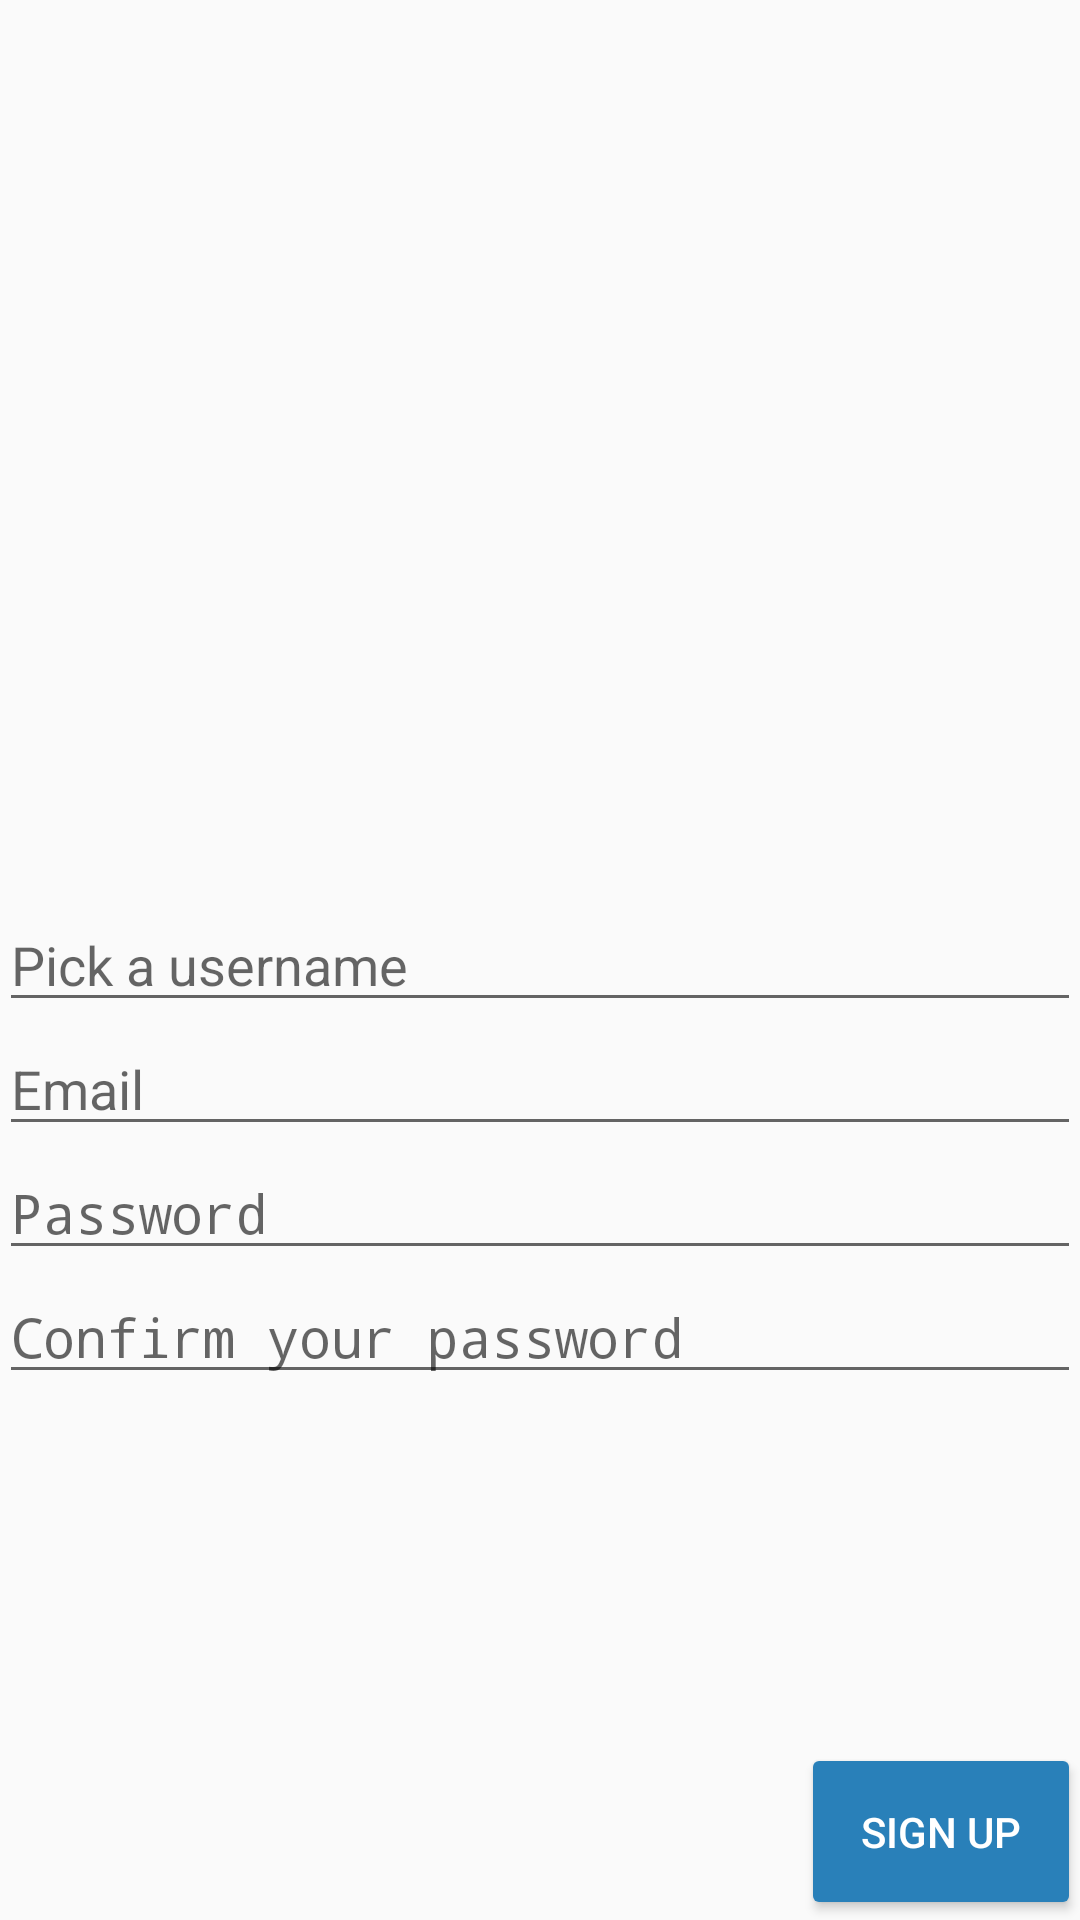

Android layout source for this screen:
<!-- AndroidManifest.xml: application theme AppTheme -->
<!-- res/layout/activity_register.xml -->
<?xml version="1.0" encoding="utf-8"?>
<RelativeLayout xmlns:android="http://schemas.android.com/apk/res/android"
    xmlns:tools="http://schemas.android.com/tools"
    android:layout_width="match_parent"
    android:layout_height="match_parent"
    android:paddingBottom="@dimen/activity_vertical_margin"
    android:paddingLeft="@dimen/activity_horizontal_margin"
    android:paddingRight="@dimen/activity_horizontal_margin"
    android:paddingTop="@dimen/activity_vertical_margin"
    tools:context="com.frostox.doughnuts.activities.RegisterActivity">

    <ImageView
        android:layout_width="wrap_content"
        android:layout_height="wrap_content"
        android:id="@+id/activity_register_app_icon"
        android:layout_alignParentTop="true"
        android:layout_centerHorizontal="true"
        android:layout_marginTop="40dp"
        android:layout_marginBottom="40dp"
        android:layout_above="@+id/activity_register_uname"
        android:contentDescription="@string/app_name"/>

    <EditText
        android:layout_width="match_parent"
        android:layout_height="wrap_content"
        android:id="@+id/activity_register_uname"
        android:layout_alignParentStart="true"
        android:layout_centerVertical="true"
        android:hint="@string/user_name_hint"
        android:inputType="text"
        android:lines="1"
        />

    <EditText
        android:layout_width="match_parent"
        android:layout_height="wrap_content"
        android:id="@+id/activity_register_email"
        android:layout_alignParentStart="true"
        android:inputType="textEmailAddress"
        android:hint="@string/email_hint"
        android:layout_below="@+id/activity_register_uname"/>

    <EditText
        android:layout_width="match_parent"
        android:layout_height="wrap_content"
        android:inputType="textPassword"
        android:ems="10"
        android:id="@+id/activity_register_password"
        android:layout_below="@+id/activity_register_email"
        android:layout_alignParentStart="true"
        android:layout_alignEnd="@+id/activity_register_email"
        android:hint="@string/password_hint"/>

    <EditText
        android:layout_width="match_parent"
        android:layout_height="wrap_content"
        android:inputType="textPassword"
        android:ems="10"
        android:id="@+id/activity_register_repassword"
        android:layout_below="@+id/activity_register_password"
        android:hint="@string/confirm_your_password_hint"
        />

    <Button
        android:layout_width="wrap_content"
        android:layout_height="wrap_content"
        android:text="@string/sign_up_button"
        android:id="@+id/activity_register_sign_up"
        android:layout_alignParentBottom="true"
        style="@style/Widget.AppCompat.Button.Colored"
        android:paddingTop="20dp"
        android:paddingBottom="20dp"
        android:paddingLeft="20dp"
        android:paddingRight="20dp"
        android:layout_alignParentEnd="true"
        android:onClick="register"/>

</RelativeLayout>
<!-- resources referenced by this layout -->
<resources>
  <string name="app_name">Doughnuts</string>
  <string name="confirm_your_password_hint">Confirm your password</string>
  <string name="email_hint">Email</string>
  <string name="password_hint">Password</string>
  <string name="sign_up_button">Sign Up</string>
  <string name="user_name_hint">Pick a username</string>
  <style name="AppTheme" parent="Theme.AppCompat.Light.DarkActionBar">
          
          <item name="colorPrimary">@color/colorPrimary</item>
          <item name="colorPrimaryDark">@color/colorPrimaryDark</item>
          <item name="colorAccent">@color/colorAccent</item>
          <item name="windowActionModeOverlay">true</item>
  
  
      </style>
  <color name="colorPrimary">#2980b9</color>
  <color name="colorPrimaryDark">#2980b9</color>
  <color name="colorAccent">#2980b9</color>
</resources>
